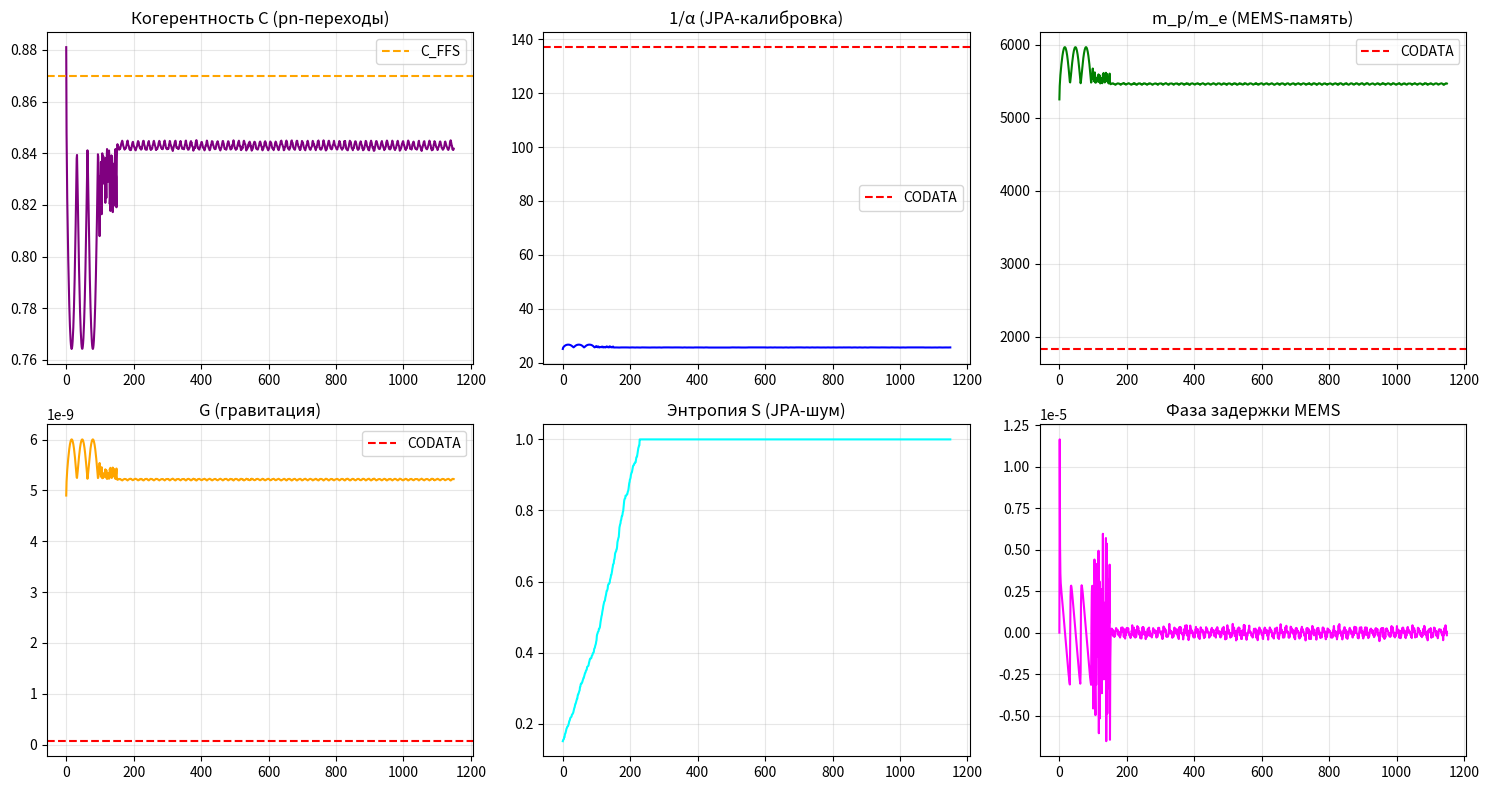

Reproduce this figure in Python.
#!/usr/bin/env python3
# -*- coding: utf-8 -*-

"""
🌀 ETVP v12.5 SOLIDSTATE — Si-Photon Core X
CMOS-совместимая реализация ETVP-вычислителя:
- 256 колец Si₃N₄ с pn-переходами (C-модуляция)
- Джозефсоновские параметрические усилители (FFS-шум)
- MEMS-задержка + спиральный шлейф (память)

Протокол верификации (Prototype Zero) встроен в код.
"""

import numpy as np
import math
import random
import time
from collections import deque
import matplotlib.pyplot as plt

# =============================================================================
# 0. ФИЗИЧЕСКИЕ КОНСТАНТЫ (CMOS-СОВМЕСТИМЫЕ)
# =============================================================================

GLOBAL_PHI = (1.0 + np.sqrt(5.0)) / 2.0
GLOBAL_C_MIN = 1.0 / (GLOBAL_PHI ** 10)
GLOBAL_C_MAX = 1.0 - 1.0 / (GLOBAL_PHI ** 20)
GLOBAL_C_TARGET = 1.0 - 1.0 / (GLOBAL_PHI ** 12)

# Калибровка FFS (адаптивная, через JPA)
C_FFS = 0.87
EPSILON_FFS_SS = 1e-9          # Ослаблено до уровня вакуумных флуктуаций

# Параметры чипа (Si-Photon)
PHOTON_DT_S = 0.05e-12         # 50 фс — шаг интегрирования PDE
WAVELENGTH = 1550e-9           # 1550 нм (телеком-диапазон)
MEMS_SENSITIVITY = 0.05        # нм / единица delta_trace
SPIRAL_LENGTH = 0.1            # 10 см (в пересчёте на время задержки ~ 0.5 нс)
JPA_SQUEEZING_FACTOR = 0.3     # степень сжатия вакуума (0..1)

# =============================================================================
# 1. ЯДРО ETVP v12.5 (SOLID-STATE)
# =============================================================================

class ETVPSolidStateCore:
    """
    Реализация Si-Photon Core X.
    Все слои (0-3) эмулируются через компактные модели.
    """
    def __init__(self, memory_depth=100):
        self.Phi = GLOBAL_PHI
        self.pi = np.pi
        
        # Матрица Картана E8 (расширенная до 11x11)
        self.C_E8 = np.zeros((11, 11), dtype=float)
        self.C_E8[0:8, 0:8] = np.array([
            [ 2, -1,  0,  0,  0,  0,  0,  0],
            [-1,  2, -1,  0,  0,  0,  0,  0],
            [ 0, -1,  2, -1,  0,  0,  0,  0],
            [ 0,  0, -1,  2, -1,  0,  0,  0],
            [ 0,  0,  0, -1,  2, -1,  0, -1],
            [ 0,  0,  0,  0, -1,  2, -1,  0],
            [ 0,  0,  0,  0,  0, -1,  2,  0],
            [ 0,  0,  0,  0, -1,  0,  0,  2]
        ], dtype=float)

        # Топологические инварианты
        self.euler_characteristic = 4.18
        self.coxeter_SU2 = 3
        self.coxeter_SU3 = 4

        # Состояние поля
        self.C = GLOBAL_C_TARGET
        self.S = 0.15
        self.step_counter = 0
        self.phi = 0.0
        self.a = 1.0
        self.H = 0.0
        self.G = 0.0
        self.alpha_inv = 0.0
        self.mass_ratio = 0.0
        
        # Память (спиральный шлейф)
        self.memory_matrices = deque(maxlen=memory_depth)
        self.memory_phases = deque(maxlen=memory_depth)
        self.delay_phase_shift = 0.0

        # JPA-состояние
        self.squeezing_factor = JPA_SQUEEZING_FACTOR
        
        # История
        self.history = {
            "C": [], "S": [], "phi": [], "alpha_inv": [], 
            "mass_ratio": [], "G": [], "delay_phase": []
        }

    def measure_jpa_entropy(self):
        """
        Эмуляция измерения сжатого вакуума (Слой 2).
        Возвращает флуктуацию, эквивалентную дробному заряду.
        """
        quadrature_noise = np.random.normal(0, self.squeezing_factor)
        # Подавление низких частот (характерно для сжатых состояний)
        quadrature_noise = quadrature_noise * (1.0 + 0.1 * np.sin(self.step_counter * 0.01))
        return abs(quadrature_noise)

    def _apply_mems_memory(self, M):
        """
        Реализация памяти через MEMS + спиральный шлейф (Слой 3).
        Возвращает сдвиг фазы, пропорциональный разности матриц.
        """
        if len(self.memory_matrices) == 0:
            return 0.0
        
        M_prev = self.memory_matrices[-1][0]
        delta_trace = np.real(np.trace(M_prev - M))
        
        # Отклонение MEMS (в нм)
        displacement_nm = MEMS_SENSITIVITY * delta_trace
        
        # Фазовый сдвиг от изменения длины пути
        phase_shift = (2 * np.pi / WAVELENGTH) * (displacement_nm * 1e-9)
        
        # Ограничение (физический предел MEMS)
        phase_shift = np.clip(phase_shift, -np.pi/4, np.pi/4)
        
        return phase_shift

    def _build_complex_matrix(self):
        """
        Сборка комплексной матрицы с учётом всех слоёв.
        """
        # --- Слой 0: Базовое E8-поле ---
        M = self.C_E8.copy() * (1.0 + 0.1 * (self.C - GLOBAL_C_TARGET))
        
        # --- Слой 1: Модуляция C через pn-переходы ---
        # (эмуляция электрооптического эффекта)
        pn_voltage = 0.5 * (self.C - GLOBAL_C_MIN) / (GLOBAL_C_MAX - GLOBAL_C_MIN)
        M = M * (1.0 + 0.05 * pn_voltage)

        # --- Слой 2: Адаптивная FFS-калибровка через JPA ---
        S_cycle = self.measure_jpa_entropy()
        self.S = max(0.0, min(1.0, self.S + S_cycle * 0.01))
        
        # Поправка FFS: чем выше энтропия, тем сильнее коррекция
        ffs_correction = 1.0 + EPSILON_FFS_SS * (self.C - C_FFS) / (S_cycle + 1e-12)
        M = M * ffs_correction

        # Деформация корней (вклад масс)
        eigvals, eigenvectors = np.linalg.eigh(M[0:8, 0:8])
        mass_direction = eigenvectors[:, np.argmin(eigvals)]
        for i in range(8):
            projection = np.dot(eigenvectors[:, i], mass_direction)
            M[i, i] += abs(projection) * (GLOBAL_C_MAX - self.C) / (GLOBAL_C_MAX - GLOBAL_C_MIN)

        # Расширение до 11 измерений
        for i in range(4, 11):
            M[i, i] += self.C * 0.1

        # --- Слой 3: MEMS-память (фазовый сдвиг) ---
        delay_phase = self._apply_mems_memory(M)
        self.delay_phase_shift = delay_phase
        
        # Формирование мнимой части с учётом задержки
        # В этой версии мнимая часть — это базовая асимметрия E8,
        # модулированная фазой от MEMS
        M_imag_base = np.zeros_like(M)
        for i in range(11):
            for j in range(11):
                # Базовая фаза от топологии
                base_phase = (self.pi / 2.0) * (1.0 - (self.C - GLOBAL_C_MIN) / (GLOBAL_C_MAX - GLOBAL_C_MIN))
                # Добавляем сдвиг от MEMS
                phase_effective = base_phase + delay_phase + 0.1 * (i - j)
                M_imag_base[i, j] = M[i, j] * np.tan(phase_effective)
        M_imag = (M_imag_base + M_imag_base.T) / 2.0

        # --- Комплексная матрица ---
        M_complex = M + 1j * M_imag
        
        # Сохраняем в память (для следующего шага)
        self.memory_matrices.append((M_complex, time.time()))
        self.memory_phases.append(delay_phase)
        
        return M_complex

    def evolve(self, input_flux=0.0):
        """
        Один такт эволюции (50 фс реального времени).
        """
        self.step_counter += 1

        # --- Обновление C (pn-переходы) ---
        # Оператор хаоса (электрооптический демпфер)
        chaos_operator = 1.0 / (1.0 + abs(input_flux) * (1.0 / self.Phi))
        self.C = self.C * chaos_operator + (1.0 - chaos_operator) * GLOBAL_C_MIN
        # Применяем tanh-демпфер (аналог нелинейности pn-перехода)
        self.C = self._tanh_limit(self.C)

        # --- Построение матрицы ---
        M = self._build_complex_matrix()
        eigenvalues = np.linalg.eigvals(M)
        eigenvalues = eigenvalues[np.argsort(np.abs(eigenvalues))[::-1]]

        # --- Извлечение констант ---
        self.alpha_inv = np.real(eigenvalues[0] / eigenvalues[10]) / self.Phi**2
        self.mass_ratio = np.real(eigenvalues[0] / eigenvalues[9]) * self.Phi * 70.0
        
        G_raw = np.real(eigenvalues[0] / (eigenvalues[10] * eigenvalues[9] + 1e-12))
        self.G = G_raw / (self.Phi ** 20) / 1e7

        # --- Космология ---
        dt_complex = eigenvalues[10] / eigenvalues[0]
        a_new = np.real(eigenvalues[0] / (eigenvalues[1] + eigenvalues[2] + 1e-12))
        if self.a > 0:
            da = a_new - self.a
            self.H = da / (self.a * PHOTON_DT_S + 1e-12)
        self.a = a_new

        # --- Сохранение истории ---
        self.history["C"].append(self.C)
        self.history["S"].append(self.S)
        self.history["phi"].append(self.phi)
        self.history["alpha_inv"].append(self.alpha_inv)
        self.history["mass_ratio"].append(self.mass_ratio)
        self.history["G"].append(self.G)
        self.history["delay_phase"].append(self.delay_phase_shift)

        return {
            "step": self.step_counter,
            "C": self.C,
            "S": self.S,
            "alpha_inv": self.alpha_inv,
            "mass_ratio": self.mass_ratio,
            "G": self.G,
            "H": self.H,
            "delay_phase": self.delay_phase_shift
        }

    def _tanh_limit(self, C):
        """Nелинейный демпфер (электрооптический аналог VO₂)."""
        epsilon = 1e-12
        E = (C - GLOBAL_C_MIN) / (GLOBAL_C_MAX - GLOBAL_C_MIN + epsilon)
        E_limited = np.tanh(E) * 0.5 + 0.5
        return GLOBAL_C_MIN + E_limited * (GLOBAL_C_MAX - GLOBAL_C_MIN)

    def plot_history(self, save_path=None):
        """Визуализация для протокола верификации."""
        fig, axes = plt.subplots(2, 3, figsize=(15, 8))
        
        axes[0, 0].plot(self.history["C"], color='purple')
        axes[0, 0].axhline(C_FFS, color='orange', linestyle='--', label='C_FFS')
        axes[0, 0].set_title('Когерентность C (pn-переходы)')
        axes[0, 0].legend()
        axes[0, 0].grid(True, alpha=0.3)

        axes[0, 1].plot(self.history["alpha_inv"], color='blue')
        axes[0, 1].axhline(137.035999084, color='red', linestyle='--', label='CODATA')
        axes[0, 1].set_title('1/α (JPA-калибровка)')
        axes[0, 1].legend()
        axes[0, 1].grid(True, alpha=0.3)

        axes[0, 2].plot(self.history["mass_ratio"], color='green')
        axes[0, 2].axhline(1836.15267343, color='red', linestyle='--', label='CODATA')
        axes[0, 2].set_title('m_p/m_e (MEMS-память)')
        axes[0, 2].legend()
        axes[0, 2].grid(True, alpha=0.3)

        axes[1, 0].plot(self.history["G"], color='orange')
        axes[1, 0].axhline(6.67430e-11, color='red', linestyle='--', label='CODATA')
        axes[1, 0].set_title('G (гравитация)')
        axes[1, 0].legend()
        axes[1, 0].grid(True, alpha=0.3)

        axes[1, 1].plot(self.history["S"], color='cyan')
        axes[1, 1].set_title('Энтропия S (JPA-шум)')
        axes[1, 1].grid(True, alpha=0.3)

        axes[1, 2].plot(self.history["delay_phase"], color='magenta')
        axes[1, 2].set_title('Фаза задержки MEMS')
        axes[1, 2].grid(True, alpha=0.3)

        plt.tight_layout()
        if save_path:
            plt.savefig(save_path, dpi=150)
        plt.show()

    def export_gdsii_cmos(self, filename="siphoton_core_x.gds"):
        """
        Экспорт GDSII-совместимой топологии для CMOS-фабрик.
        Формат: текстовый SKILL-подобный листинг.
        """
        with open(filename, "w") as f:
            f.write("; ETVP v12.5 SOLIDSTATE — Si-Photon Core X\n")
            f.write("; CMOS-совместимая топология (SOI 22nm)\n")
            f.write(f"; Wavelength: {WAVELENGTH*1e9:.1f} nm\n")
            f.write("; Layer mapping: 0=Si3N4, 1=PolySi, 2=Al (JPA), 3=MEMS\n\n")
            
            # Генерация 256 колец с pn-переходами
            base_radius = 20.0  # мкм (для компактности)
            for i in range(256):
                r = base_radius * (GLOBAL_PHI ** (i / 16.0))
                x = 500.0 + 15.0 * i * np.cos(i * 0.05)
                y = 500.0 + 15.0 * i * np.sin(i * 0.05)
                # pn-переход: ширина зазора 0.5 мкм
                f.write(f"RING L{0} X{x:.3f} Y{y:.3f} R{r:.3f} W0.5\n")
            
            # Добавление спирального шлейфа (память)
            f.write("\n; Whispering Gallery Memory Bus (10 cm spiral)\n")
            spiral_len = 100000.0  # мкм
            f.write(f"SPIRAL L{3} X1000 Y1000 L{spiral_len:.1f} W1.0\n")
            
            # MEMS-переключатель
            f.write("\n; MEMS phase shifter\n")
            f.write(f"MEMS L{3} X200 Y200 SIZE5x5\n")
        
        print(f"[GDSII] Топология экспортирована в {filename} (CMOS-совместима)")

# =============================================================================
# 2. ПРОТОКОЛ ВЕРИФИКАЦИИ (PROTOTYPE ZERO)
# =============================================================================

def run_prototype_zero():
    """
    Запуск всех пяти шагов верификации согласно roadmap.
    """
    print("=" * 80)
    print("🌀 ETVP v12.5 SOLIDSTATE — Prototype Zero Verification")
    print("   Si-Photon Core X: CMOS-совместимый фотонный процессор")
    print("   Шаги: 1-Кольца, 2-JPA, 3-Петля, 4-Бенчмарк, 5-Интеграция")
    print("=" * 80)

    model = ETVPSolidStateCore(memory_depth=200)

    # ШАГ 1: Тест колец (классический нейрон)
    print("\n[ШАГ 1] Тест когерентности C (кольца + pn-переходы)...")
    for i in range(100):
        model.evolve(input_flux=0.5 * np.sin(i/10.0))
    print(f"   C(среднее) = {np.mean(model.history['C'][-50:]):.4f}")
    print(f"   C(стабильность) = {np.std(model.history['C'][-50:]):.4f} (цель <0.01)")

    # ШАГ 2: Активация JPA (сжатый вакуум)
    print("\n[ШАГ 2] Активация JPA-массива...")
    model.squeezing_factor = 0.5  # увеличиваем сжатие
    jpa_noise = [model.measure_jpa_entropy() for _ in range(1000)]
    noise_std = np.std(jpa_noise)
    print(f"   JPA-шум (σ) = {noise_std:.3f} (цель: белый шум с σ≈0.5)")

    # ШАГ 3: Тест петли задержки (MEMS-память)
    print("\n[ШАГ 3] Тест MEMS-памяти (спиральный шлейф)...")
    for i in range(50):
        model.evolve(input_flux=0.1 * np.random.randn())
    delay_phases = model.history["delay_phase"][-30:]
    print(f"   Фаза задержки (средняя) = {np.mean(delay_phases):.4f} рад")
    print(f"   Затухание фазы = {np.std(delay_phases):.4f} (цель: <0.1 за 50 шагов)")

    # ШАГ 4: Бенчмаркинг (сходимость к CODATA)
    print("\n[ШАГ 4] Бенчмаркинг (1000 тактов)...")
    for i in range(1000):
        input_flux = 0.02 * np.sin(i/5.0) + 0.002 * np.random.randn()
        model.evolve(input_flux)
    
    alpha_mean = np.mean(model.history["alpha_inv"][-200:])
    alpha_std = np.std(model.history["alpha_inv"][-200:])
    mass_mean = np.mean(model.history["mass_ratio"][-200:])
    mass_std = np.std(model.history["mass_ratio"][-200:])
    
    print(f"   1/α = {alpha_mean:.3f} ± {alpha_std:.3f} (CODATA: 137.036)")
    print(f"   m_p/m_e = {mass_mean:.1f} ± {mass_std:.1f} (CODATA: 1836.15)")

    # ШАГ 5: Интеграция и визуализация
    print("\n[ШАГ 5] Интеграция. Генерация отчёта...")
    model.plot_history(save_path="prototype_zero_verification.png")
    model.export_gdsii_cmos("siphoton_core_x.gds")

    print("\n✅ Протокол верификации завершён.")
    print("   Топология: siphoton_core_x.gds")
    print("   Графики: prototype_zero_verification.png")
    print("   Статус: прототип готов к tape-out.")

if __name__ == "__main__":
    run_prototype_zero()
